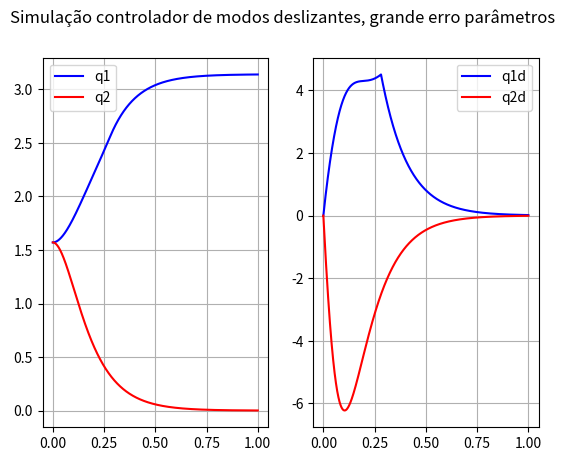

Reproduce this figure in Python.
#import os

import numpy as np
import matplotlib.pyplot as plt
#from control.phaseplot import phase_plot
#import control as ct
from numpy import pi
#import scipy.integrate as spi

def sat(x):
    if x>=1:
        return 1
    elif x<= -1:
        return -1
    return x

def s(x0, x1, t, lamb, ref):
        return x1+lamb*(x0-ref(t))

class Sistema:
    def __init__(self, m1, m1h, m2, m2h, L1, L1h, L2, L2h, I1, I1h, I2, I2h, F1, F1h, F2, F2h, ref1, ref2, q10, q20, K1, K2):
        '''
        m1, m1h, m2, m2h, L1, L1h, L2, L2h, I1, I1h, I2, I2h, F1, F1h, F2, F2h, ref1, ref2, q10, q20, K1, K2
        '''
        self.m1 = m1
        self.m2 = m2
        self.m1h = m1h
        self.m2h = m2h
        self.L1 = L1
        self.L1h = L1h
        self.L2 = L2
        self.L2h = L2h
        self.I1 = I1
        self.I1h = I1h
        self.I2 = I2
        self.I2h = I2h
        self.F1 = F1
        self.F1h = F1h
        self.F2 = F2
        self.F2h = F2h
        self.ref1 = ref1
        self.ref2 = ref2
        self.q10 = q10
        self.q20 = q20
        self.K1 = K1
        self.K2 = K2
        # internal output variables
        self._U = np.empty((0,2))  
        self._X = np.empty((0,4))
        self.t = np.linspace (0, 1, 20000)

        #cada vetor de saída vai ter o formato [[q1, q2, q3, q4, T1, T2, q3_nex, q4_next, parametros hat], ]

        
    def _ref1(self, t):
        return (self.ref1)*np.tanh(10*t) + self.q10

    def _ref2(self, t):
        return self.q20 + (self.ref2) * np.tanh(10*t)

    def u (self, x, t):
        #return 0,0
        m1 = self.m1h
        m2 = self.m2h
        L1 = self.L1h
        L2 = self.L2h
        I1 = self.I1h
        I2 = self.I2h
        F1= self.F1h
        F2= self.F2h
        g = 9.8

        a1 = I1 +(m1*L1*L1)/4 + m2*(L1**2 + (L2**2)/4)
        a2 = I2 +(m2*L2**2)/4
        a3 = m2*L1*L2/2
        a4 = g*(m1*L1/2 + m2*L1)
        a5 = m2*g*L2/2

        q1 = x[0]
        q2 = x[1]
        q1d = x[2]
        q2d = x[3]
        lamb = 8
        phi = 0.01

        
        q2dd_den = F2*q2d+a5*np.cos(q1+q2)+a3*np.sin(q2)*(q1d**2)
        q1dd_den = F1*q1d+a4*np.cos(q1)+a5*np.cos(q1+q2)+2*a3*np.sin(q2)*q1d*q2d+a3*np.sin(q2)*(q2d*q2d)

        H = np.array([[a1+2*a3*np.cos(q2), a2+a3*np.cos(q2)],
                    [a2+a3*np.cos(q2), a2]])
        sden = np.array([[self.K1*sat(s(q1, q1d, t, lamb, self._ref1)/phi)+lamb*q1d], [self.K2*sat(s(q2, q2d, t, lamb, self._ref2)/phi)+lamb*q2d]])

        slin = np.matmul(H, sden)
        #s = np.array([[s(q1, q1d, t, lamb)], [s(q2, q2d, t, lamb)]])

        U = q1dd_den-slin[0][0], q2dd_den-slin[1][0]-lamb*q2d
        self._U = np.concatenate((self._U, np.array([[U[0], U[1]]])))
        return U[0], U[1]
        #return 0.8*p1-50*(x[0]-ref(t)), 0.8*p2-50*(x[1]-ref(t)) 

    def getDerivatives(self, x, t, I1, I2, L1, L2, m1, m2, F1, F2, g):
        '''Estados q1, q2, q1dot, q2dot
        '''
        a1 = I1 +(m1*L1*L1)/4 + m2*(L1**2 + (L2**2)/4)
        a2 = I2 +(m2*L2**2)/4
        a3 = m2*L1*L2/2
        a4 = g*(m1*L1/2 + m2*L1)
        a5 = m2*g*L2/2
        q1=x[0]
        q2=x[1]
        q1d=x[2]
        q2d=x[3]
        U = self.u(x, t)

        q2dd_den = U[1]-F2*q2d-a5*np.cos(q1+q2)-a3*np.sin(q2)*(q1d**2)
        q1dd_den = U[0]-F1*q1d-a4*np.cos(q1)-a5*np.cos(q1+q2)+2*a3*np.sin(q2)*q1d*q2d+a3*np.sin(q2)*(q2d*q2d)
        H = np.array([[a1+2*a3*np.cos(q2), a2+a3*np.cos(q2)],
                    [a2+a3*np.cos(q2), a2]])
        H_inv = np.linalg.inv(H)
        qdd = np.matmul(H_inv, np.array([[q1dd_den], [q2dd_den]]))
        return q1d, q2d, qdd[0][0], qdd[1][0]

    # print (str(u([0, 0], 0)))
    # print (str(u([0, 0], 0.1)))

    def run(self):
        
        self._X = np.concatenate((self._X , np.array([[self.q10, self.q20, 0, 0]])))

        g = 9.8
        dt = self.t[1] - self.t[0]

        for i in range (len(self.t)):
            #print(self._X[i])
            x1_dot, x2_dot, x3_dot, x4_dot = self.getDerivatives(self._X[i], self.t[i], self.I1, self.I2, self.L1, self.L2, self.m1, self.m2, self.F1, self.F2, g)
            self._X= np.concatenate((self._X,
                               np.array([[self._X[i][0]+x1_dot*dt,self._X[i][1]+x2_dot*dt, self._X[i][2]+dt*x3_dot, self._X[i][3]+dt*x4_dot]])))

    def getTrainingArray(self):
        out = np.empty((0,16))
        # Cada elemento de saída vai ter o formato [[q1, q2, q3, q4, T1, T2, q3_nex, q4_next, parametros hat], ]
        for i in range(len(self._X)-1):
            out = np.concatenate((out, np.array([[
                self._X[i][0], self._X[i][1], self._X[i][2], self._X[i][3],
                self._U[i][0], self._U[i][1],
                self._X[i+1][2], self._X[i+1][3],
                self.m1h, self.m2h, self.L1h, self.L2h, self.I1h, self.I2h, self.F1h, self.F2h
            ]])))
        return out

def main():
#    m1 = 5
#m2 = 3
#L1 = 1.5
#L2 = 1
#I1 = 0.25
#I2 = 0.125
#F1= 15
#F2=15

#pyt
    # Inicia sistema
    sis = Sistema(m1=5, m1h=5, m2=3, m2h=3, L1=1.5, L1h=1.5, 
                  L2=1, L2h=1, I1=0.25, I1h=0.25, I2=0.125, I2h=0.125, F1=15, F1h=15, F2=15 , F2h=15, ref1=np.pi/2, ref2=-np.pi/2,
                    q10=np.pi/2, q20=np.pi/2, K1=62, K2=254)
    sis.run()
    out = sis.getTrainingArray()
    xsis = []
    ysis = []
    v1sis = []
    v2sis = []
    #t = np.linspace (0, 1, 100000)
    for i in range(len(out)):
        x1, x2, x3, x4 = out[i][0], out[i][1], out[i][2], out[i][3]
        xsis.append(x1)
        ysis.append(x2)
        v1sis.append(x3)
        v2sis.append( x4)
    
    plt.subplot(1, 2, 1)
    plt.suptitle('Simulação controlador de modos deslizantes, grande erro parâmetros')
    plt.plot(sis.t, xsis, 'b', label='q1')
    plt.plot(sis.t, ysis, 'r', label='q2')
    plt.grid()
    plt.legend ()

    plt.subplot(1, 2, 2)
    plt.plot(sis.t, v1sis, 'b', label='q1d')
    plt.plot(sis.t, v2sis, 'r', label='q2d')
    plt.grid()
    plt.legend ()

    plt.show()

if __name__ == '__main__':
    main()